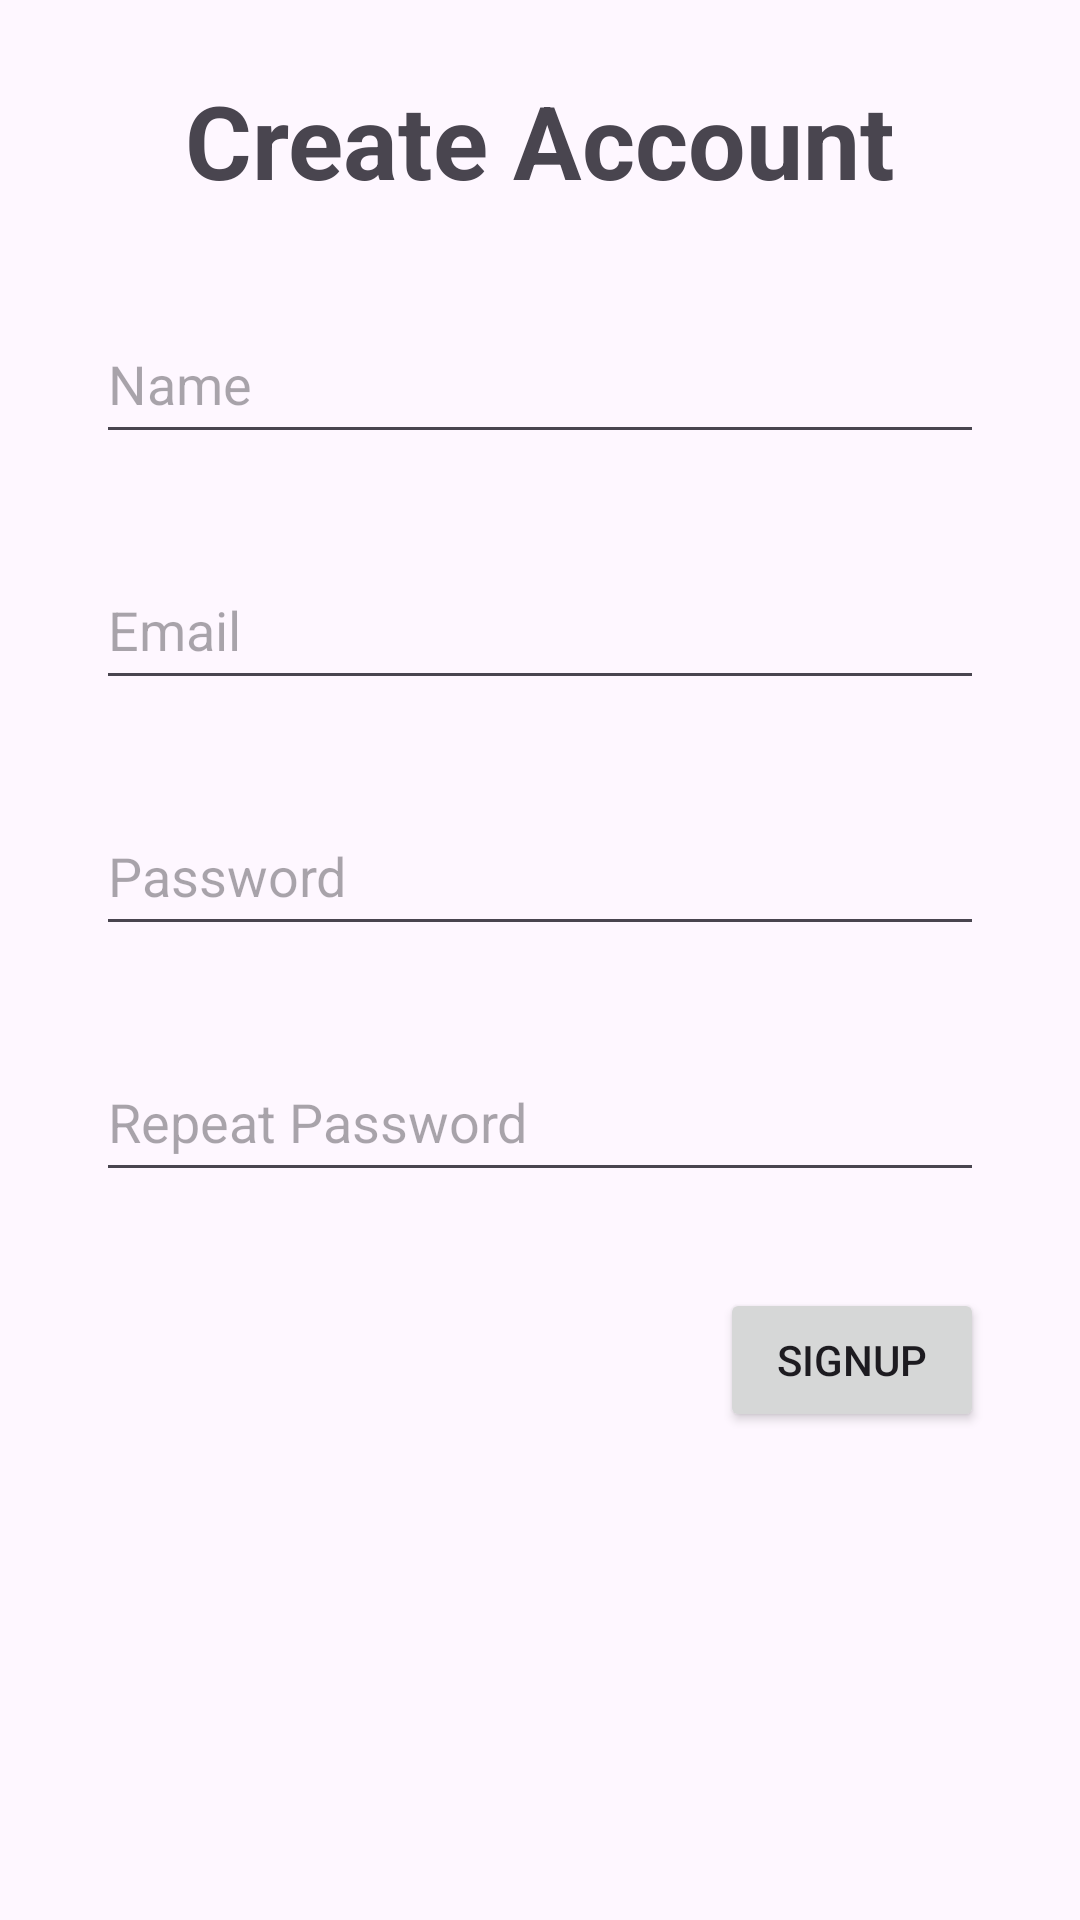

Android layout source for this screen:
<!-- AndroidManifest.xml: application theme Theme.HealingYuk -->
<!-- res/layout/activity_sign_up.xml -->
<?xml version="1.0" encoding="utf-8"?>
<androidx.constraintlayout.widget.ConstraintLayout xmlns:android="http://schemas.android.com/apk/res/android"
    xmlns:app="http://schemas.android.com/apk/res-auto"
    xmlns:tools="http://schemas.android.com/tools"
    android:id="@+id/main"
    android:layout_width="match_parent"
    android:layout_height="match_parent"
    tools:context=".SignUpActivity">

    <TextView
        android:id="@+id/textView2"
        android:layout_width="0dp"
        android:layout_height="wrap_content"
        android:layout_marginStart="32dp"
        android:layout_marginTop="24dp"
        android:layout_marginEnd="32dp"
        android:text="Create Account"
        android:textAlignment="center"
        android:textSize="34sp"
        android:textStyle="bold"
        app:layout_constraintEnd_toEndOf="parent"
        app:layout_constraintHorizontal_bias="0.0"
        app:layout_constraintStart_toStartOf="parent"
        app:layout_constraintTop_toTopOf="parent" />

    <EditText
        android:id="@+id/txtName"
        android:layout_width="0dp"
        android:layout_height="50dp"
        android:layout_marginStart="32dp"
        android:layout_marginTop="32dp"
        android:layout_marginEnd="32dp"
        android:ems="10"
        android:hint="Name"
        android:inputType="text"
        app:layout_constraintEnd_toEndOf="parent"
        app:layout_constraintStart_toStartOf="parent"
        app:layout_constraintTop_toBottomOf="@+id/textView2" />

    <EditText
        android:id="@+id/txtEmail"
        android:layout_width="0dp"
        android:layout_height="50dp"
        android:layout_marginStart="32dp"
        android:layout_marginTop="32dp"
        android:layout_marginEnd="32dp"
        android:ems="10"
        android:hint="Email"
        android:inputType="textEmailAddress"
        app:layout_constraintEnd_toEndOf="parent"
        app:layout_constraintStart_toStartOf="parent"
        app:layout_constraintTop_toBottomOf="@+id/txtName" />

    <EditText
        android:id="@+id/txtPassword"
        android:layout_width="0dp"
        android:layout_height="50dp"
        android:layout_marginStart="32dp"
        android:layout_marginTop="32dp"
        android:layout_marginEnd="32dp"
        android:ems="10"
        android:hint="Password"
        android:inputType="textPassword"
        app:layout_constraintEnd_toEndOf="parent"
        app:layout_constraintStart_toStartOf="parent"
        app:layout_constraintTop_toBottomOf="@+id/txtEmail" />

    <EditText
        android:id="@+id/txtRepeat"
        android:layout_width="0dp"
        android:layout_height="50dp"
        android:layout_marginStart="32dp"
        android:layout_marginTop="32dp"
        android:layout_marginEnd="32dp"
        android:ems="10"
        android:hint="Repeat Password"
        android:inputType="textPassword"
        app:layout_constraintEnd_toEndOf="parent"
        app:layout_constraintStart_toStartOf="parent"
        app:layout_constraintTop_toBottomOf="@+id/txtPassword" />

    <Button
        android:id="@+id/btnSignUp"
        android:layout_width="wrap_content"
        android:layout_height="wrap_content"
        android:layout_marginTop="32dp"
        android:layout_marginEnd="32dp"
        android:text="SignUp"
        app:layout_constraintEnd_toEndOf="parent"
        app:layout_constraintTop_toBottomOf="@+id/txtRepeat" />
</androidx.constraintlayout.widget.ConstraintLayout>
<!-- resources referenced by this layout -->
<resources>
  <style name="Theme.HealingYuk" parent="Theme.Material3.DayNight.NoActionBar">
          <item name="colorPrimary">@color/my_custom_primary</item>
          <item name="colorPrimaryVariant">@color/my_custom_primary_variant</item>
          <item name="colorOnPrimary">@color/my_custom_on_primary</item>
  
          <item name="colorSecondary">@color/my_custom_secondary</item>
          <item name="colorSecondaryVariant">@color/my_custom_secondary_variant</item>
          <item name="colorOnSecondary">@color/my_custom_on_secondary</item>
  
          <item name="android:statusBarColor">?attr/colorPrimaryVariant</item>
      </style>
  <color name="my_custom_primary">#6200EE</color>
  <color name="my_custom_primary_variant">#3700B3</color>
  <color name="my_custom_on_primary">#FFFFFF</color>
  <color name="my_custom_secondary">#03DAC6</color>
  <color name="my_custom_secondary_variant">#018786</color>
  <color name="my_custom_on_secondary">#000000</color>
</resources>
